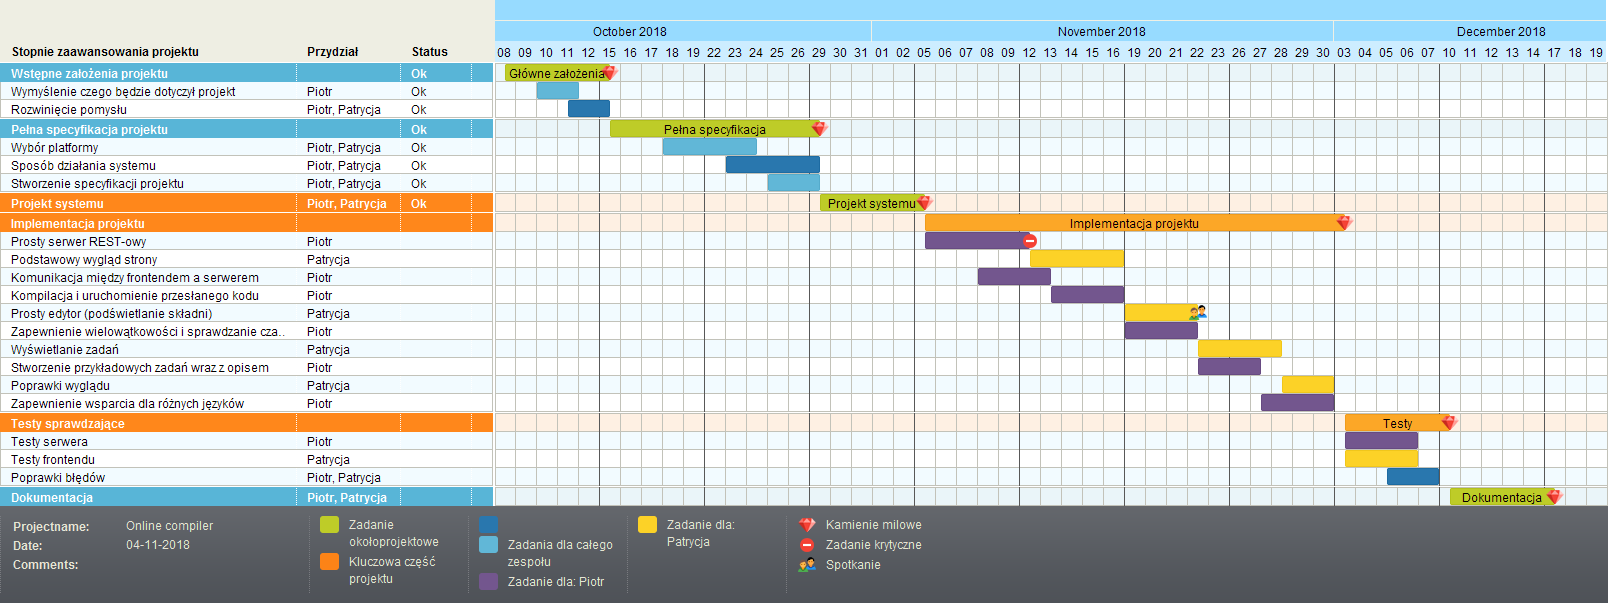

The data file committed next to this chart (first rows):
row number, Stopnie zaawansowania projektu, Przydzial, Status, start row, end row, duration row, , period/symbol, start period/symbol, type period/symbol, legend, comment period/symbol, end period, duration period, label period
1, Wstepne zalozenia projektu, , Ok, 10/8/2018 1:00:00 PM, 10/15/2018 1:00:00 PM, 5, , period:, 10/8/2018 1:00:00 PM, #bcca26, Zadanie okoloprojektowe, , 10/15/2018 1:00:00 PM, 5, Glówne zalozenia
1, Wstepne zalozenia projektu, , Ok, , , , , symbol:, 10/15/2018 1:00:00 PM, 89, Kamienie milowe, , , , 
1.1, Wymyslenie czego bedzie dotyczyl projekt, Piotr, Ok, 10/10/2018 9:00:00 AM, 10/11/2018 5:00:00 PM, 2, , period:, 10/10/2018 9:00:00 AM, #5fb5d5, Zadania dla calego zespolu, , 10/11/2018 5:00:00 PM, 2, 
1.2, Rozwiniecie pomyslu, Piotr, Patrycja, Ok, 10/11/2018 1:00:00 PM, 10/15/2018 1:00:00 PM, 2, , period:, 10/11/2018 1:00:00 PM, #2775ac, , , 10/15/2018 1:00:00 PM, 2, 
2, Pelna specyfikacja projektu, , Ok, 10/15/2018 1:00:00 PM, 10/29/2018 1:00:00 PM, 10, , period:, 10/15/2018 1:00:00 PM, #bcca26, Zadanie okoloprojektowe, , 10/29/2018 1:00:00 PM, 10, Pelna specyfikacja
2, Pelna specyfikacja projektu, , Ok, , , , , symbol:, 10/29/2018 1:00:00 PM, 89, Kamienie milowe, , , , 
2.1, Wybór platformy, Piotr, Patrycja, Ok, 10/18/2018 9:00:00 AM, 10/24/2018 1:00:00 PM, 4.5, , period:, 10/18/2018 9:00:00 AM, #5fb5d5, Zadania dla calego zespolu, , 10/24/2018 1:00:00 PM, 4.5, 
2.2, Sposób dzialania systemu, Piotr, Patrycja, Ok, 10/23/2018 9:00:00 AM, 10/29/2018 1:00:00 PM, 4.5, , period:, 10/23/2018 9:00:00 AM, #2775ac, , , 10/29/2018 1:00:00 PM, 4.5, 
2.3, Stworzenie specyfikacji projektu, Piotr, Patrycja, Ok, 10/25/2018 9:00:00 AM, 10/29/2018 1:00:00 PM, 2.5, , period:, 10/25/2018 9:00:00 AM, #5fb5d5, Zadania dla calego zespolu, , 10/29/2018 1:00:00 PM, 2.5, 
3, Projekt systemu, Piotr, Patrycja, Ok, 10/29/2018 1:00:00 PM, 11/5/2018 1:00:00 PM, 5, , period:, 10/29/2018 1:00:00 PM, #bcca26, Zadanie okoloprojektowe, , 11/5/2018 1:00:00 PM, 5, Projekt systemu
3, Projekt systemu, Piotr, Patrycja, Ok, , , , , symbol:, 11/5/2018 1:00:00 PM, 89, Kamienie milowe, , , , 
4, Implementacja projektu, , , 11/5/2018 1:00:00 PM, 12/3/2018 1:00:00 PM, 20, , period:, 11/5/2018 1:00:00 PM, #faa525, , , 12/3/2018 1:00:00 PM, 20, Implementacja projektu
4, Implementacja projektu, , , , , , , symbol:, 12/3/2018 1:00:00 PM, 89, Kamienie milowe, , , , 
4.1, Prosty serwer REST-owy, Piotr, , 11/5/2018 1:00:00 PM, 11/12/2018 1:00:00 PM, 5, , period:, 11/5/2018 1:00:00 PM, #71548c, Zadanie dla: Piotr, , 11/12/2018 1:00:00 PM, 5, 
4.1, Prosty serwer REST-owy, Piotr, , , , , , symbol:, 11/12/2018 1:00:00 PM, 6, Zadanie krytyczne, , , , 
4.2, Podstawowy wyglad strony, Patrycja, , 11/12/2018 1:00:00 PM, 11/16/2018 5:00:00 PM, 4.5, , period:, 11/12/2018 1:00:00 PM, #fad025, Zadanie dla: Patrycja, , 11/16/2018 5:00:00 PM, 4.5, 
4.3, Komunikacja miedzy frontendem a serwerem, Piotr, , 11/8/2018 9:00:00 AM, 11/13/2018 1:00:00 PM, 3.5, , period:, 11/8/2018 9:00:00 AM, #71548c, Zadanie dla: Piotr, , 11/13/2018 1:00:00 PM, 3.5, 
4.4, Kompilacja i uruchomienie przeslanego ko…, Piotr, , 11/13/2018 1:00:00 PM, 11/16/2018 5:00:00 PM, 3.5, , period:, 11/13/2018 1:00:00 PM, #71548c, Zadanie dla: Piotr, , 11/16/2018 5:00:00 PM, 3.5, 
4.5, Prosty edytor (podswietlanie skladni), Patrycja, , 11/19/2018 9:00:00 AM, 11/22/2018 1:00:00 PM, 3.5, , period:, 11/19/2018 9:00:00 AM, #fad025, Zadanie dla: Patrycja, , 11/22/2018 1:00:00 PM, 3.5, 
4.5, Prosty edytor (podswietlanie skladni), Patrycja, , , , , , symbol:, 11/22/2018 1:00:00 PM, 47, Spotkanie, , , , 
4.6, Zapewnienie wielowatkowosci i sprawdzani…, Piotr, , 11/19/2018 9:00:00 AM, 11/22/2018 1:00:00 PM, 3.5, , period:, 11/19/2018 9:00:00 AM, #71548c, Zadanie dla: Piotr, , 11/22/2018 1:00:00 PM, 3.5, 
4.7, Wyswietlanie zadan, Patrycja, , 11/22/2018 1:00:00 PM, 11/28/2018 1:00:00 PM, 4, , period:, 11/22/2018 1:00:00 PM, #fad025, Zadanie dla: Patrycja, , 11/28/2018 1:00:00 PM, 4, 
4.8, Stworzenie przykladowych zadan wraz z op…, Piotr, , 11/22/2018 1:00:00 PM, 11/27/2018 1:00:00 PM, 3, , period:, 11/22/2018 1:00:00 PM, #71548c, Zadanie dla: Piotr, , 11/27/2018 1:00:00 PM, 3, 
4.9, Poprawki wygladu, Patrycja, , 11/28/2018 1:00:00 PM, 11/30/2018 5:00:00 PM, 2.5, , period:, 11/28/2018 1:00:00 PM, #fad025, Zadanie dla: Patrycja, , 11/30/2018 5:00:00 PM, 2.5, 
4.10, Zapewnienie wsparcia dla róznych jezyków, Piotr, , 11/27/2018 1:00:00 PM, 11/30/2018 5:00:00 PM, 3.5, , period:, 11/27/2018 1:00:00 PM, #71548c, Zadanie dla: Piotr, , 11/30/2018 5:00:00 PM, 3.5, 
5, Testy sprawdzajace, , , 12/3/2018 1:00:00 PM, 12/10/2018 1:00:00 PM, 5, , period:, 12/3/2018 1:00:00 PM, #faa525, , , 12/10/2018 1:00:00 PM, 5, Testy
5, Testy sprawdzajace, , , , , , , symbol:, 12/10/2018 1:00:00 PM, 89, Kamienie milowe, , , , 
5.1, Testy serwera, Piotr, , 12/3/2018 1:00:00 PM, 12/6/2018 5:00:00 PM, 3.5, , period:, 12/3/2018 1:00:00 PM, #71548c, Zadanie dla: Piotr, , 12/6/2018 5:00:00 PM, 3.5, 
5.2, Testy frontendu, Patrycja, , 12/3/2018 1:00:00 PM, 12/6/2018 5:00:00 PM, 3.5, , period:, 12/3/2018 1:00:00 PM, #fad025, Zadanie dla: Patrycja, , 12/6/2018 5:00:00 PM, 3.5, 
5.3, Poprawki bledów, Piotr, Patrycja, , 12/5/2018 1:00:00 PM, 12/7/2018 5:00:00 PM, 2.5, , period:, 12/5/2018 1:00:00 PM, #2775ac, , , 12/7/2018 5:00:00 PM, 2.5, 
6, Dokumentacja, Piotr, Patrycja, , 12/10/2018 1:00:00 PM, 12/17/2018 1:00:00 PM, 5, , period:, 12/10/2018 1:00:00 PM, #bcca26, Zadanie okoloprojektowe, , 12/17/2018 1:00:00 PM, 5, Dokumentacja
6, Dokumentacja, Piotr, Patrycja, , , , , , symbol:, 12/17/2018 1:00:00 PM, 89, Kamienie milowe, , , , 
